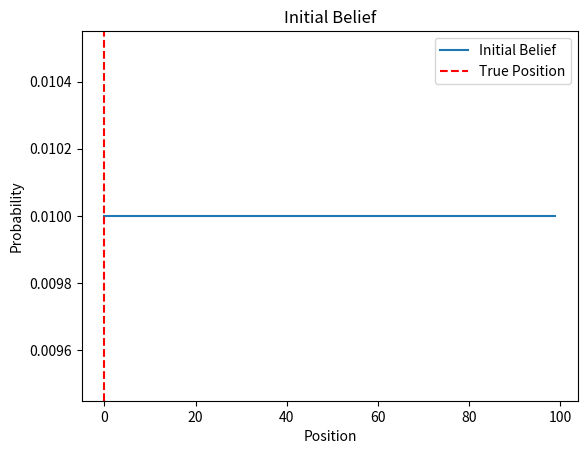
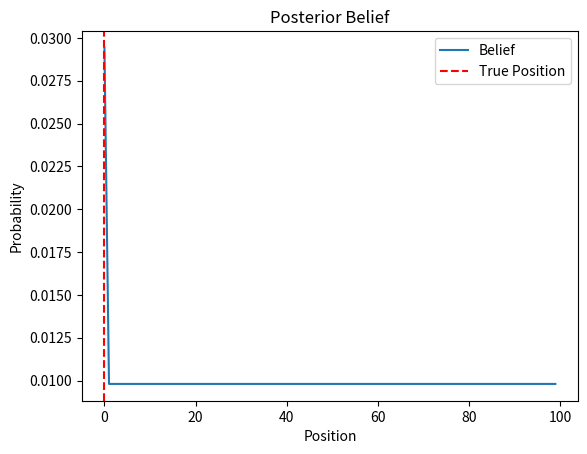
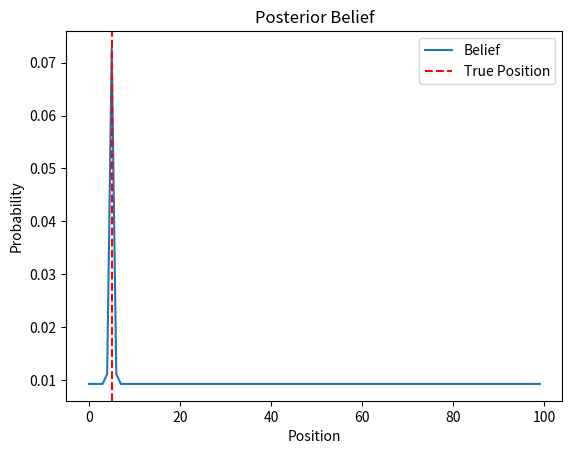
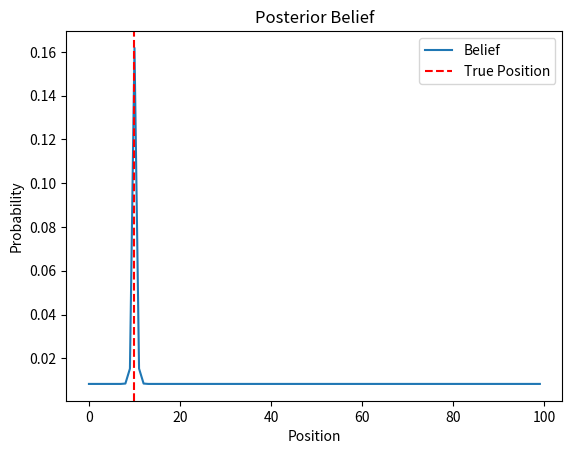
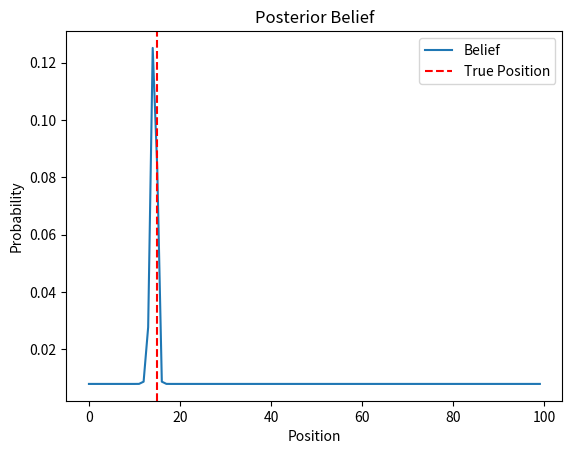
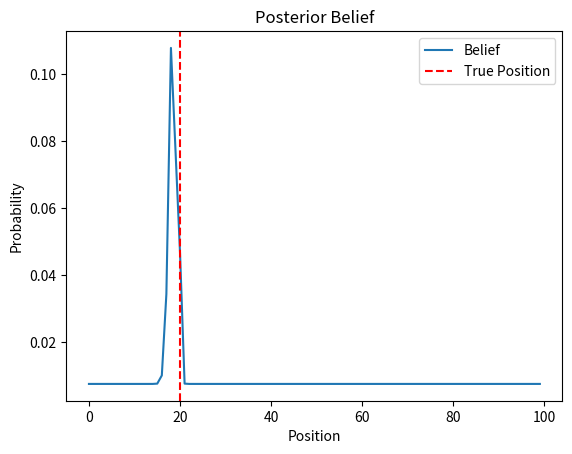
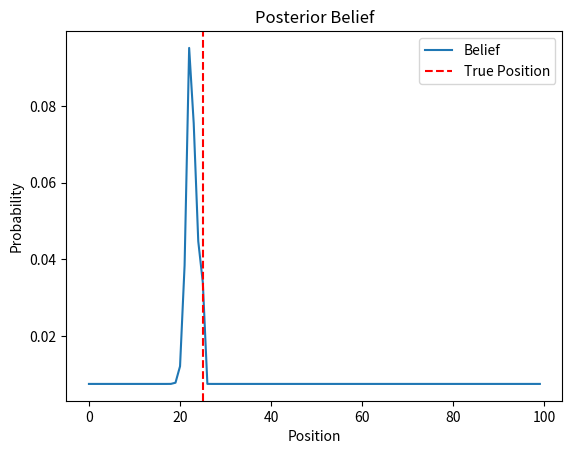
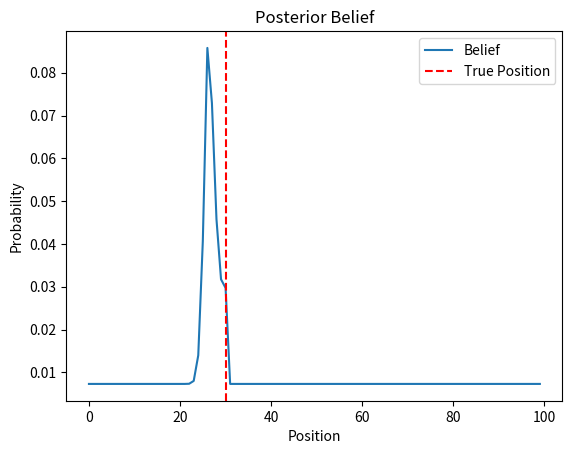
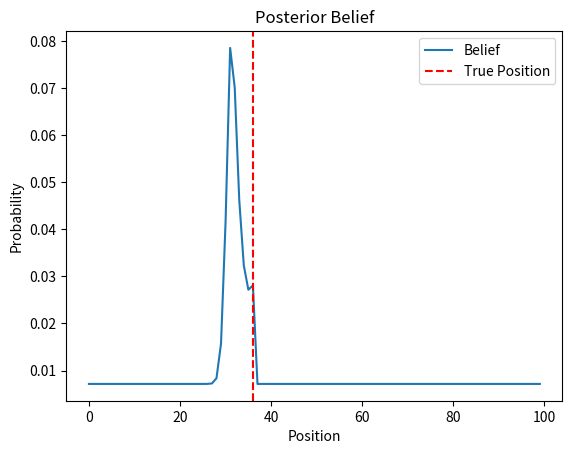
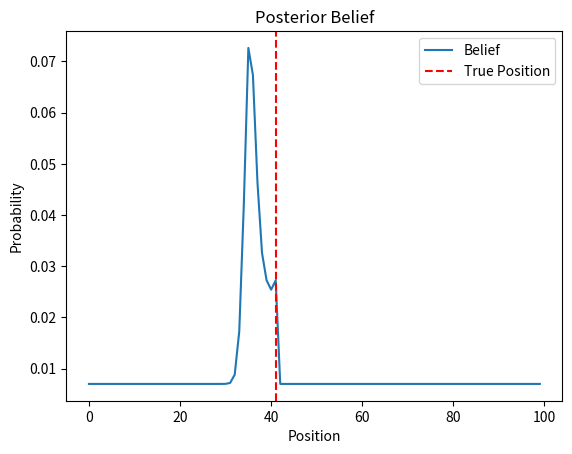
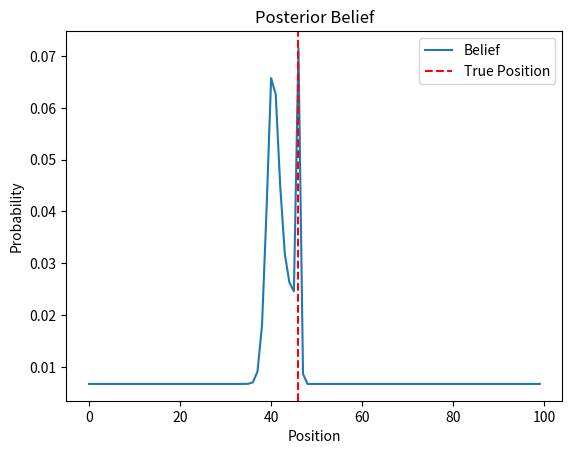
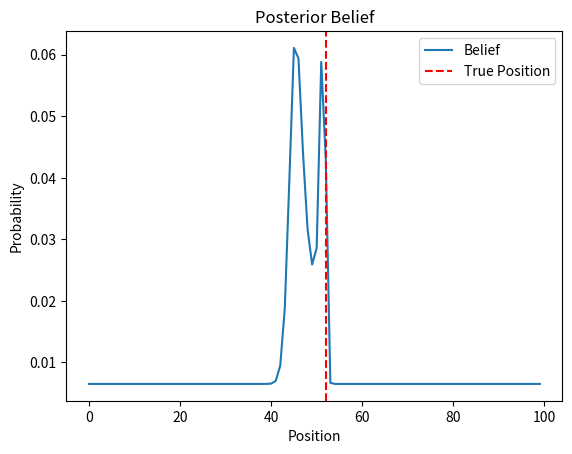
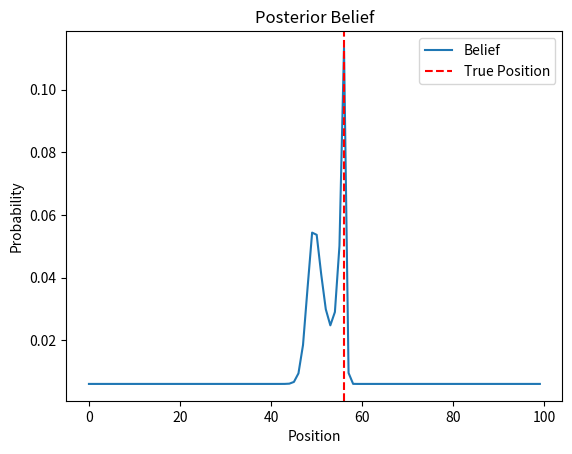
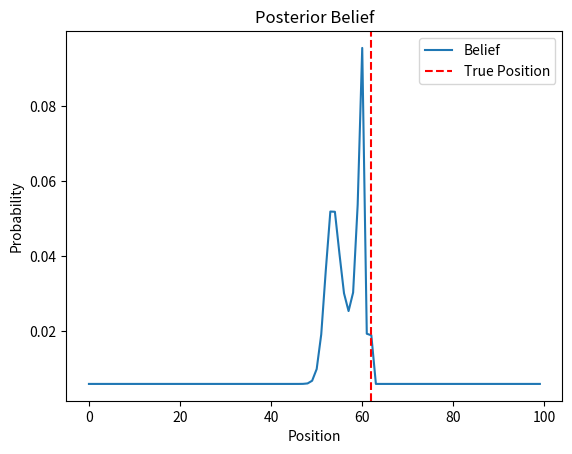
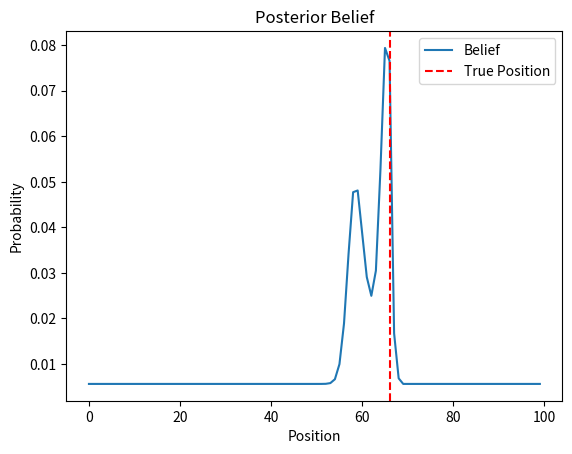
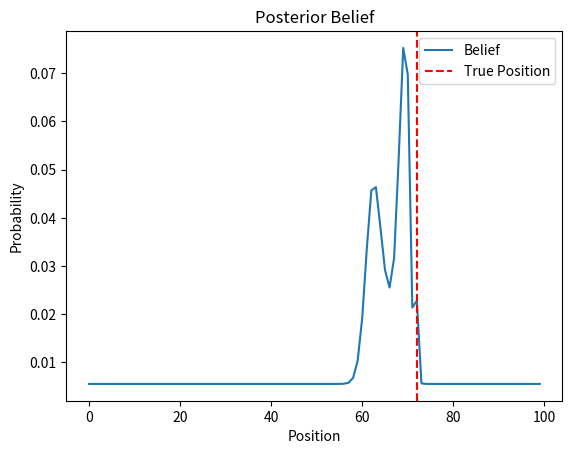

The matplotlib source for these figures, in order:
"""
Demonstrate Bayes Theorem with 1D localization example

A robot is moving in a 1D world. It has a sensor that can measure the distance
to a landmark. The robot can also move in the world. The robot has a belief
about its position in the world. The belief is represented by a probability
distribution over the world. The robot can update its belief based on the
sensor measurement and its motion.

In this example the robot is moving in one direction in a uniform way.
Both the sensor and the motion are noisy.
"""

import numpy as np
import matplotlib.pyplot as plt

# Set up the problem
# 1D world
world_size = 100
# samples
N = 20
# 1D measurements
measurements = np.linspace(0, world_size-1, N)
# add noise to measurements
measurements += np.random.randint(-1, 1, len(measurements))
# set measurements to integers
measurements = measurements.astype(int)
# 1D motion
motion = world_size // N * np.ones(len(measurements))
# add noise to motion
motion += np.random.randint(-1, 1, len(motion))
motion = motion.astype(int)
# Probability of correct measurement
pHit = 0.6
# Probability of incorrect measurement
pMiss = 0.2
# Probability of correct motion
pExact = 0.8
# Probability of undershooting
pUndershoot = 0.1
# Probability of overshooting
pOvershoot = 0.1

# Initialize the belief
belief = np.ones(world_size) / world_size

# Plot the initial belief with true position
plt.figure()
plt.plot(belief)
plt.title('Initial Belief')
plt.xlabel('Position')
plt.ylabel('Probability')
plt.axvline(x=measurements[0], color='r', linestyle='--')
plt.legend(['Initial Belief', 'True Position'])
plt.show(block=False)

# Iterate through the measurements and motions
for i in range(len(measurements)):
    # Measurement update
    # Compute the likelihood of the measurement
    likelihood = np.ones(world_size)
    for j in range(world_size):
        if j == measurements[i]:
            likelihood[j] *= pHit
        else:
            likelihood[j] *= pMiss
    # Compute the posterior belief
    belief = belief * likelihood
    belief /= np.sum(belief)
    # Plot the posterior belief with the true position
    plt.figure()
    plt.plot(belief)
    plt.title('Posterior Belief')
    plt.xlabel('Position')
    plt.ylabel('Probability')
    plt.axvline(x=measurements[i], color='r', linestyle='--')
    plt.legend(['Belief', 'True Position'])
    plt.show(block=False)
    # Motion update
    # Compute the prior belief
    prior = np.zeros(world_size)
    for k in range(world_size):
        prior[k] = pExact * belief[(k - motion[i]) % world_size]
        prior[k] += pUndershoot * belief[(k - motion[i] - 1) % world_size]
        prior[k] += pOvershoot * belief[(k - motion[i] + 1) % world_size]
    # Update the belief
    belief = prior
    # # Plot the prior belief
    # plt.figure()
    # plt.plot(belief)
    # plt.title('Prior Belief')
    # plt.xlabel('Position')
    # plt.ylabel('Probability')
    # plt.show(block=False)

"""
An example of a 2d localisation particle filter

A robot is moving in a 2D world. It has a sensor that can measure the distance
to a landmark. The robot can also move in the world. The robot has a belief
about its position in the world. The belief is represented by a probability
distribution over the world. The robot can update its belief based on the
sensor measurement and its motion.

The world is sampled as particles. Each particle has a position and a weight.
The weight is the probability of the particle being in the correct position.
The particles are updated based on the sensor measurement and the motion.
"""


import numpy as np
import matplotlib.pyplot as plt


# create a 2d world
world_size = 50
world = np.zeros((world_size, world_size))
# randomise the landmark starting positions
num_landmarks = 4
landmarks = np.random.randint(0, world_size, (num_landmarks, 2))
# add landmarks
world[landmarks[:, 0], landmarks[:, 1]] = 1
# grow the landmarks
for i in range(3):
    world = np.logical_or(world, np.roll(world, 1, axis=0))
    world = np.logical_or(world, np.roll(world, 1, axis=1))

# place the robot in the world as a RED dot
robot = np.random.randint(0, world_size, 2)

# show the world map with inverse colors
plt.figure()
plt.imshow(1 - world, cmap='gray')
plt.scatter(robot[1], robot[0], color='r')
plt.title('World Map')
plt.show(block=False)


"""
An example of a 2d localisation particle filter

Creating the particles
"""


import numpy as np
import matplotlib.pyplot as plt


# create random 2D samples
num_samples = 30
samples = np.random.randint(0, world_size, (num_samples, 2))

# resample any samples that are on a landmark
for i in range(num_samples):
    while world[samples[i, 0], samples[i, 1]] == 1:
        samples[i] = np.random.randint(0, world_size, 2)

# create equal weights
weights = np.ones(num_samples) / num_samples

# plot the samples
plt.figure()
plt.imshow(1 - world, cmap='gray')
plt.scatter(samples[:, 1], samples[:, 0], c=weights, cmap='gray')
plt.scatter(robot[1], robot[0], color='r')
plt.title('Random Samples')
plt.show(block=False)

"""
An example of a 2d localisation particle filter

Update the particles based on the sensor measurement
"""


import numpy as np
import matplotlib.pyplot as plt


# make a measurement of the landmarks for the robot
# this will be the true distance to the nearest landmark
measurement = np.zeros(num_landmarks)
for i in range(num_landmarks):
    # compute the distance to each landmark
    measurement[i] = np.linalg.norm(landmarks[i] - robot)

# create a gaussian probability model for the measurement error
# the probability of the measurement given the true distance to the landmark
def sample_probability(sample, true_distance):
    """
    Compute the probability of the sample measurement given the true distance to the landmark
    """
    # compute the probability of the measurement given the true distance to the landmark
    probability = np.zeros(num_landmarks)
    for i in range(num_landmarks):
        # the sample measurement distance to the landmark
        sample_distance = np.linalg.norm(landmarks[i] - sample)

        # what is the likelyhood of the sample measurement given the true distance to the landmark
        # this is the probability of the measurement given the true distance
        probability[i] = 1 / np.sqrt(2 * np.pi * np.square(true_distance[i]))
        probability[i] *= np.exp(-np.square(sample_distance - true_distance[i]) / (2 * np.square(true_distance[i])))

    return np.sum(probability)

# make a measurement of the nearest landmarks to each sample
# compute the weights based on the likelihood of the measurement given the robot measurements
for i in range(num_samples):
    weights[i] = sample_probability(samples[i], measurement)

# normalise the weights
weights /= np.sum(weights)

# find the centroid of the weighted samples
# this is the estimated robot position
robot_estimate = np.average(samples, axis=0, weights=weights)

# create a 2d probability distribution of the samples
# this is the belief
belief = np.zeros((world_size, world_size))
for i in range(num_samples):
    belief[samples[i, 0], samples[i, 1]] += weights[i]

# smooth the 2d belief with gaussian blur
from scipy.ndimage import gaussian_filter
belief = gaussian_filter(belief, sigma=2)
# normalise the belief
belief /= np.sum(belief)

# plot the samples and the belief distribution as subplots
plt.figure()
plt.imshow(1 - world, cmap='gray')
plt.scatter(robot[1], robot[0], color='r')
# plot the samples in blue with weighted colour
plt.scatter(samples[:, 1], samples[:, 0], c=weights, cmap='Blues')
plt.scatter(robot_estimate[1], robot_estimate[0], color='g', marker='x')
plt.title('Probable Samples')
plt.show(block=False)

plt.figure()
plt.imshow(belief, cmap='Blues')
plt.title('Belief')
plt.show(block=False)

# sample 30 new 2D particles based on the belief
# the new samples will be selected based on weight of the belief
new_samples = np.zeros((num_samples, 2)).astype(int)
new_weights = np.zeros(num_samples)
for i in range(num_samples):
    # sample a new particle (x, y) from the belief
    new_weights[i] = np.random.choice(belief.flatten(), 1, p=belief.flatten())
    # get the indexes of the sampled weight
    index = np.where(belief == new_weights[i])
    # if there are multiple indexes, choose one at random
    if len(index[0]) > 1:
        index = np.random.choice(len(index[0]), 1)

    # get the x, y position of the sampled weight as integers
    new_samples[i] = np.array(index).T

    # resample any samples that are on a landmark
    while world[new_samples[i, 0], new_samples[i, 1]] == 1:
        new_samples[i] = np.random.randint(0, world_size, 2)

# move the robot and repeat the process for the next measurement
robot += np.random.randint(-2, 5, 2)
samples = new_samples

